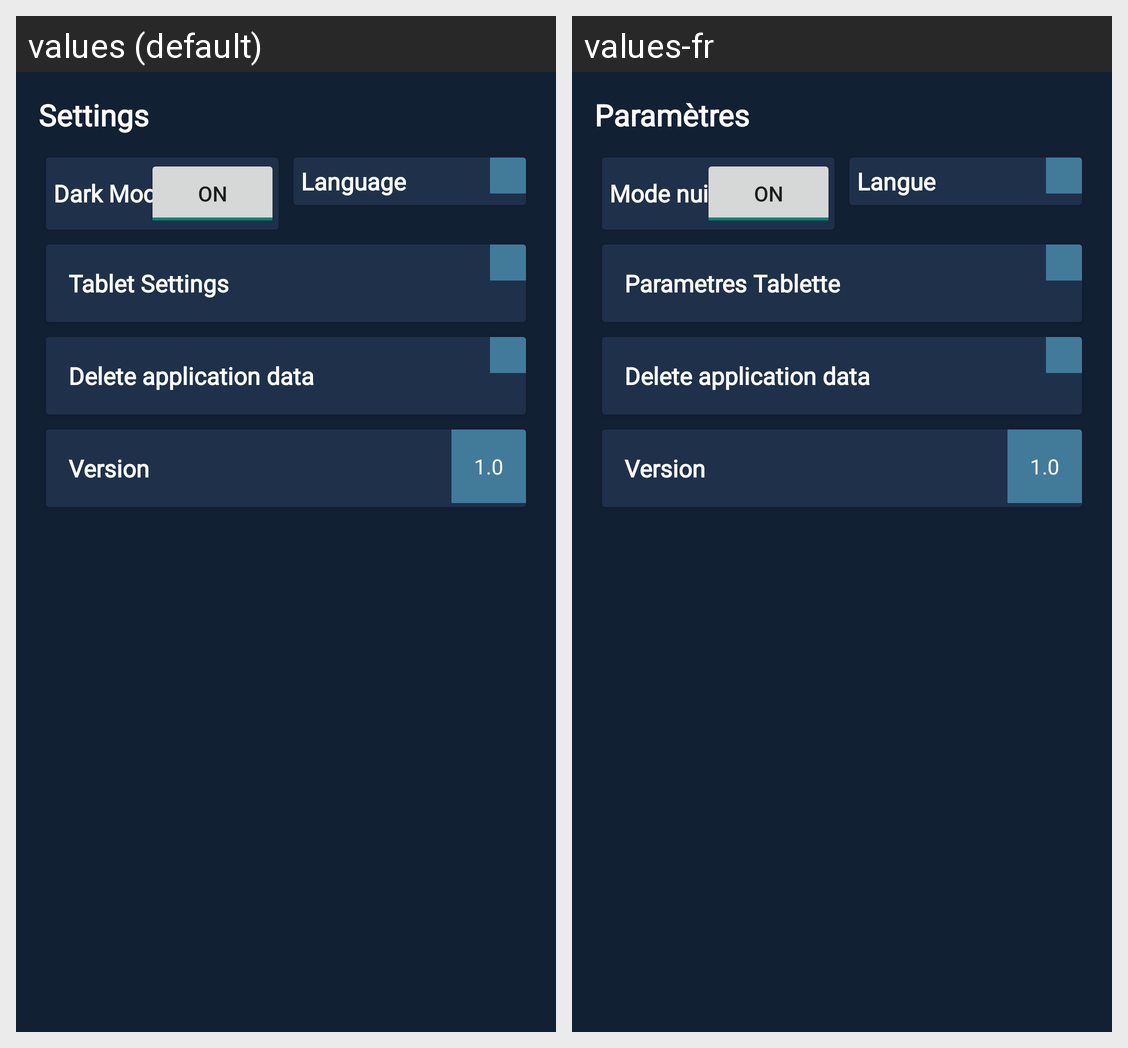

The Android screen above is rendered under two locales of the same app. Produce the string resources it draws, with the default and per-locale values.
Android screen res/layout/fragment_setting_s_a.xml rendered under 2 locales, left to right: values (default), values-fr. Device: Nexus 5 (rendered at 1080×1920; each locale shown at half size, 540×960, under a caption strip naming it); theme AppTheme.
Strings drawn on this screen, with the default value and each locale's value (text and hints the layout hard-codes, and strings that could not be matched under every locale, appear in the picture but are not listed):

settings
  values: Settings
  values-fr: Paramètres

dark_mode
  values: Dark Mode
  values-fr: Mode nuit

language
  values: Language
  values-fr: Langue

tablet_settings
  values: Tablet Settings
  values-fr: Parametres Tablette

version
  values: Version
  values-fr: Version
